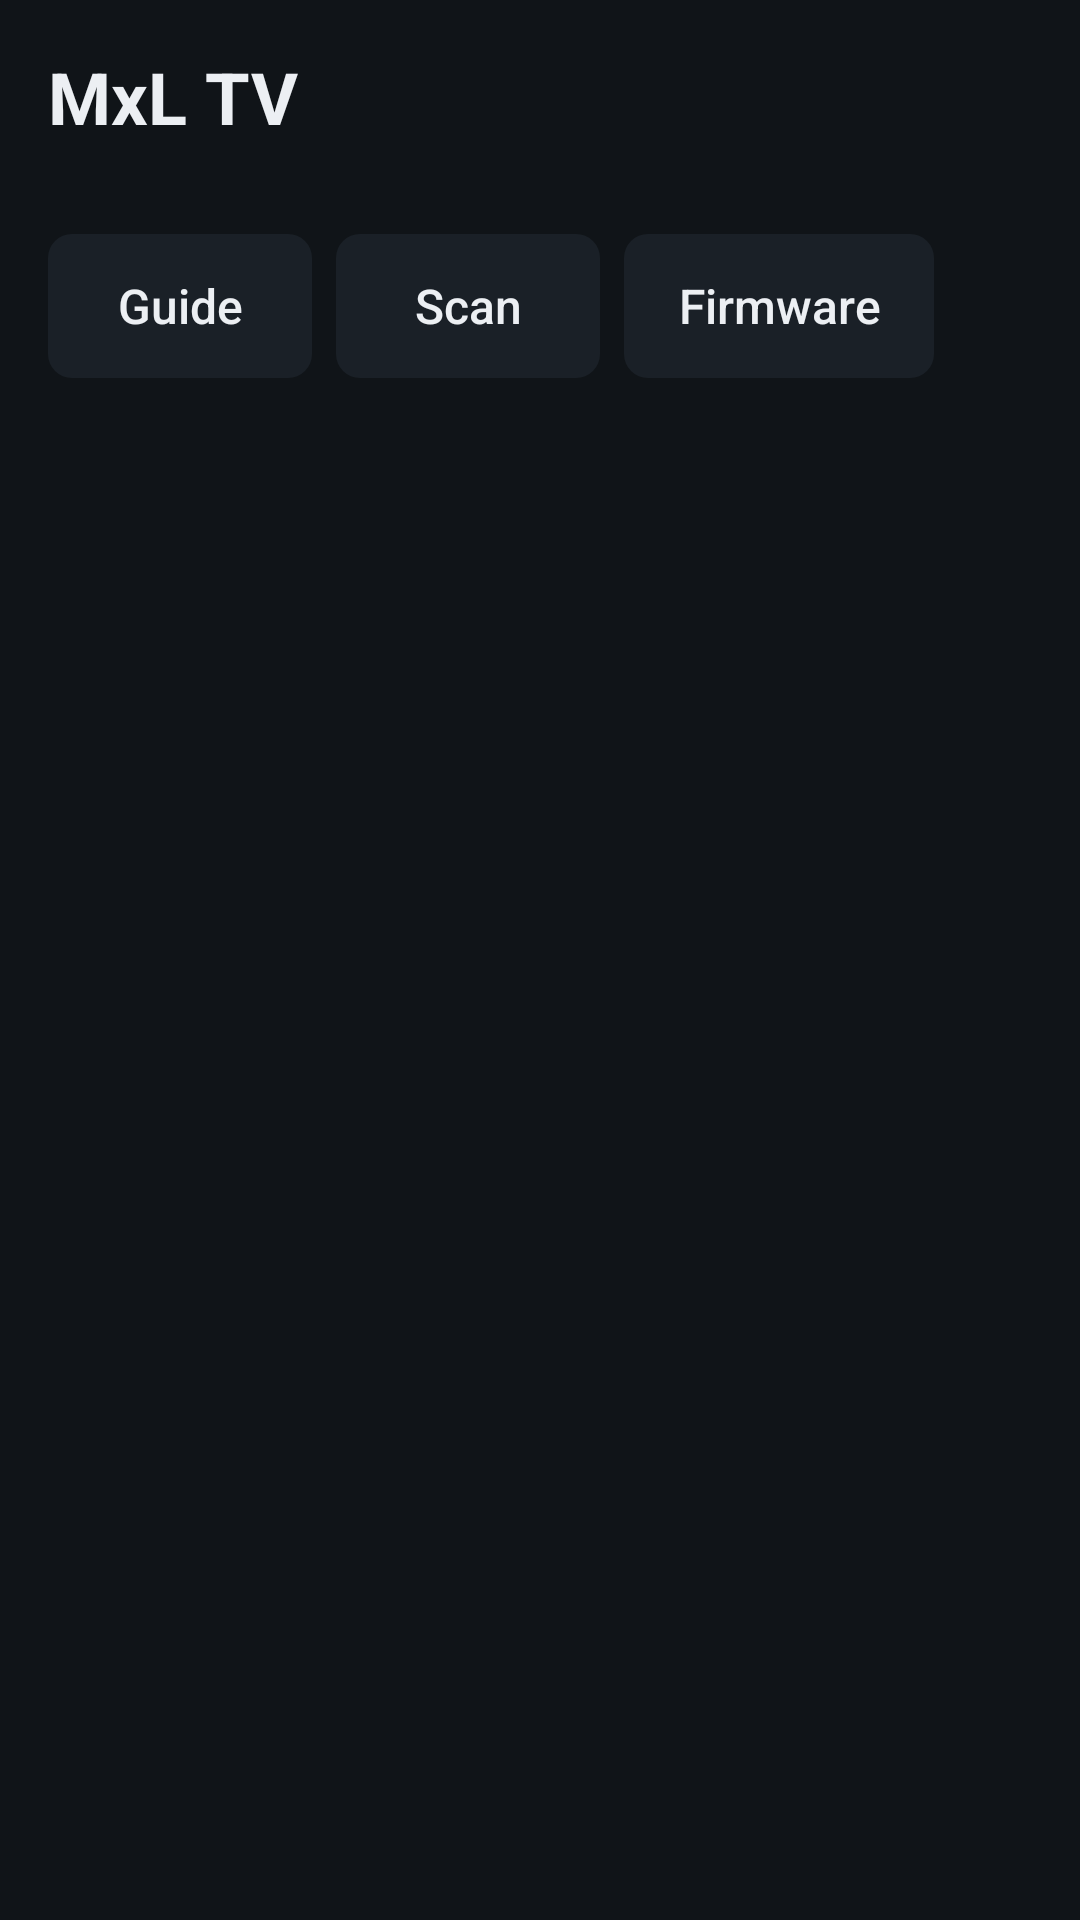

Android layout source for this screen:
<!-- AndroidManifest.xml: application theme Theme.MxlTv -->
<!-- res/layout/activity_main.xml -->
<?xml version="1.0" encoding="utf-8"?>
<LinearLayout xmlns:android="http://schemas.android.com/apk/res/android"
    android:layout_width="match_parent" android:layout_height="match_parent"
    android:orientation="vertical" android:padding="16dp">

    <LinearLayout android:layout_width="match_parent" android:layout_height="wrap_content"
        android:gravity="center_vertical" android:orientation="horizontal">
        <LinearLayout android:layout_width="0dp" android:layout_weight="1"
            android:layout_height="wrap_content" android:orientation="vertical">
            <TextView android:layout_width="wrap_content" android:layout_height="wrap_content"
                android:text="@string/app_name" android:textSize="24sp" android:textStyle="bold" />
            <TextView android:id="@+id/status" android:layout_width="wrap_content"
                android:layout_height="wrap_content" android:textColor="@color/text_dim" android:textSize="13sp" />
        </LinearLayout>
    </LinearLayout>

    <HorizontalScrollView android:layout_width="match_parent" android:layout_height="wrap_content"
        android:layout_marginTop="12dp" android:scrollbars="none">
        <LinearLayout android:layout_width="wrap_content" android:layout_height="wrap_content"
            android:orientation="horizontal">
            <Button android:id="@+id/btnGuide" style="@style/Btn" android:text="@string/guide" />
            <Button android:id="@+id/btnScan" style="@style/Btn" android:text="@string/scan" />
            <Button android:id="@+id/btnFirmware" style="@style/Btn" android:text="@string/firmware" />
        </LinearLayout>
    </HorizontalScrollView>

    <LinearLayout android:id="@+id/messageBox" android:layout_width="match_parent"
        android:layout_height="wrap_content" android:layout_marginTop="16dp"
        android:background="@color/surface" android:orientation="vertical" android:padding="16dp"
        android:visibility="gone">
        <TextView android:id="@+id/message" android:layout_width="match_parent"
            android:layout_height="wrap_content" android:textSize="16sp" />
        <Button android:id="@+id/messageAction" style="@style/Btn" android:layout_marginTop="12dp"
            android:visibility="gone" />
    </LinearLayout>

    <androidx.recyclerview.widget.RecyclerView android:id="@+id/list"
        android:layout_width="match_parent" android:layout_height="0dp" android:layout_weight="1"
        android:layout_marginTop="12dp" android:clipToPadding="false" />
</LinearLayout>
<!-- resources referenced by this layout -->
<resources>
  <color name="surface">#FF1A2027</color>
  <color name="text_dim">#FF9AA5B1</color>
  <string name="app_name">MxL TV</string>
  <string name="firmware">Firmware</string>
  <string name="guide">Guide</string>
  <string name="scan">Scan</string>
  <style name="Btn" parent="Widget.AppCompat.Button.Borderless">
          <item name="android:layout_width">wrap_content</item>
          <item name="android:layout_height">wrap_content</item>
          <item name="android:background">@drawable/focusable_bg</item>
          <item name="android:textColor">@color/text</item>
          <item name="android:textAllCaps">false</item>
          <item name="android:textSize">16sp</item>
          <item name="android:minHeight">48dp</item>
          <item name="android:paddingStart">18dp</item>
          <item name="android:paddingEnd">18dp</item>
          <item name="android:layout_marginEnd">8dp</item>
      </style>
  <style name="Theme.MxlTv" parent="Theme.AppCompat.NoActionBar">
          <item name="android:windowBackground">@color/bg</item>
          <item name="android:statusBarColor">@color/bg</item>
          <item name="android:navigationBarColor">@color/bg</item>
          <item name="colorPrimary">@color/surface</item>
          <item name="colorAccent">@color/accent</item>
          <item name="android:textColorPrimary">@color/text</item>
          <item name="android:textColorSecondary">@color/text_dim</item>
          <item name="android:textColor">@color/text</item>
      </style>
  <!-- drawable focusable_bg (drawable) -->
  <?xml version="1.0" encoding="utf-8"?>
  <selector xmlns:android="http://schemas.android.com/apk/res/android">
      <item android:state_focused="true">
          <shape><solid android:color="@color/surface_focus" /><corners android:radius="8dp" />
              <stroke android:width="2dp" android:color="@color/accent" /></shape>
      </item>
      <item android:state_pressed="true">
          <shape><solid android:color="@color/surface_focus" /><corners android:radius="8dp" /></shape>
      </item>
      <item android:state_activated="true">
          <shape><solid android:color="#FF24364A" /><corners android:radius="8dp" /></shape>
      </item>
      <item>
          <shape><solid android:color="@color/surface" /><corners android:radius="8dp" /></shape>
      </item>
  </selector>
  <color name="text">#FFECEFF3</color>
  <color name="bg">#FF101418</color>
  <color name="accent">#FF4FA3FF</color>
  <color name="surface_focus">#FF2E5A88</color>
</resources>
